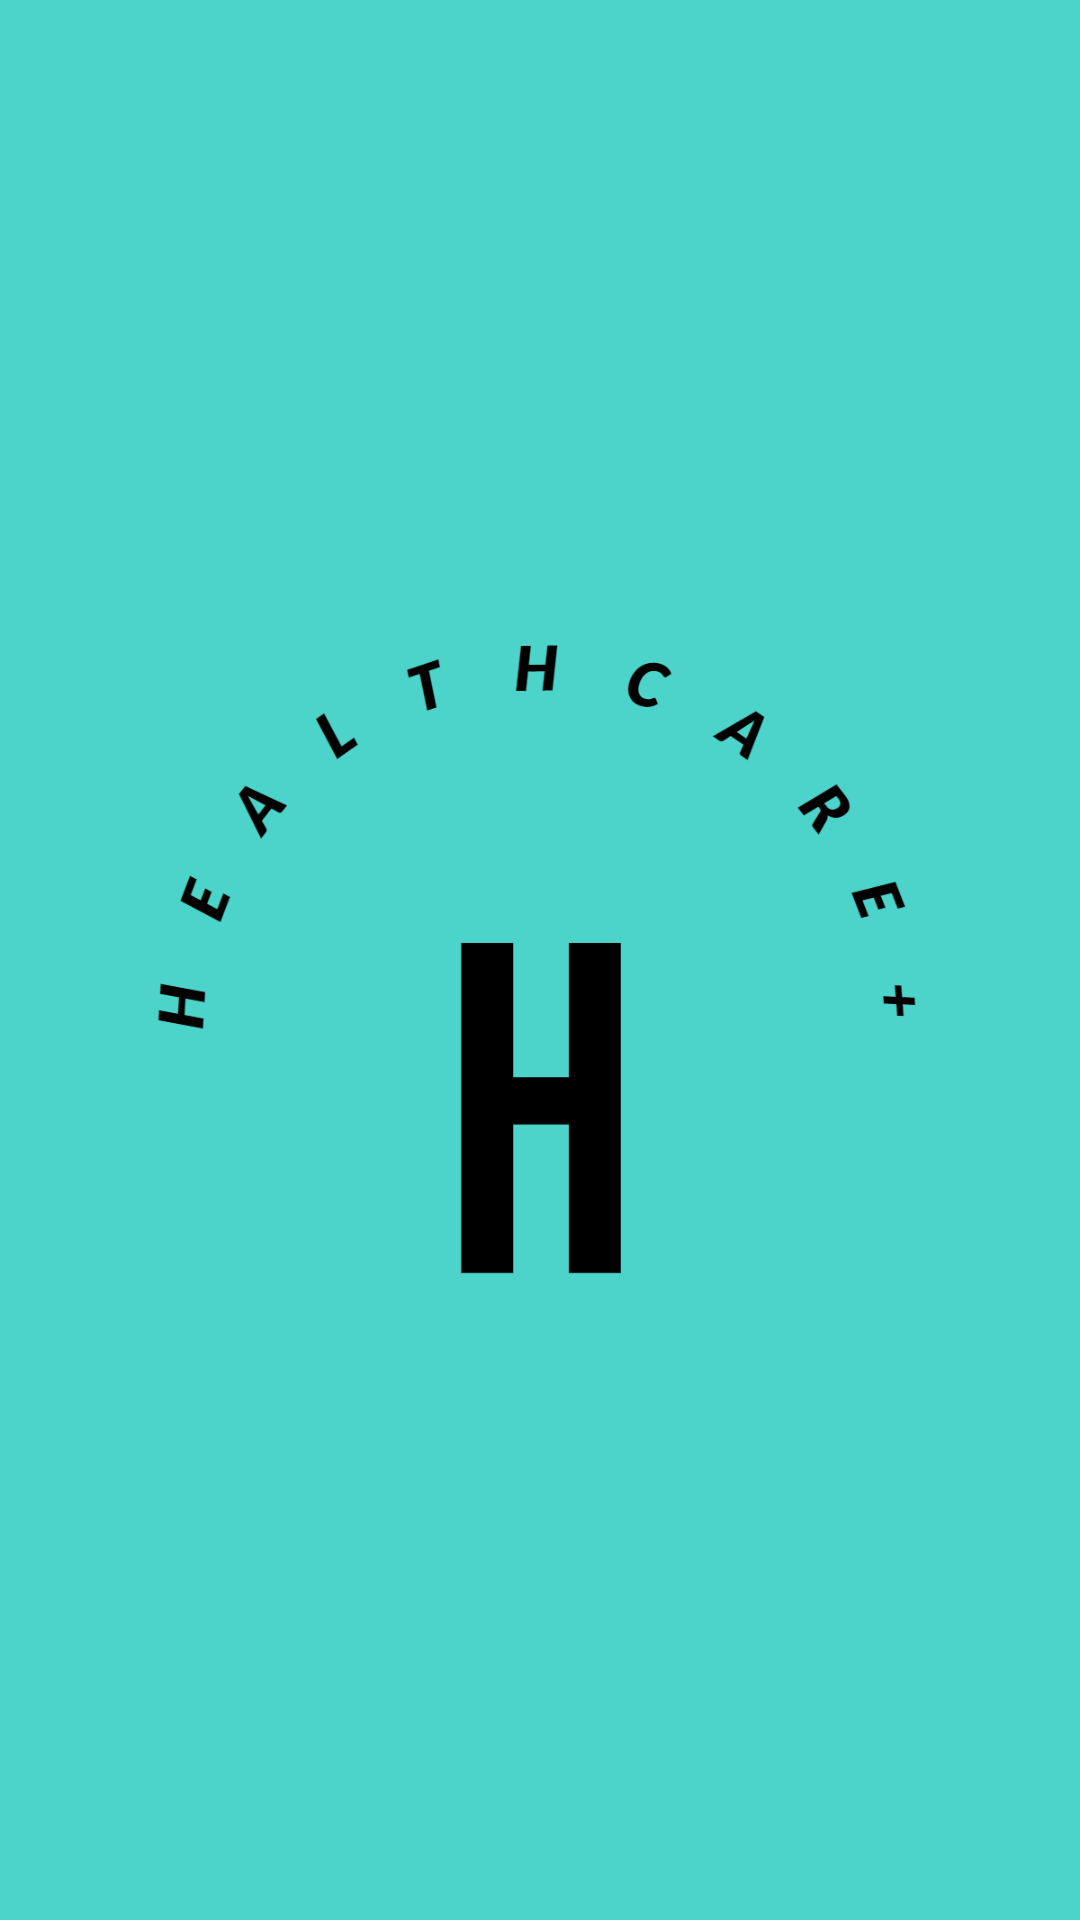

Here is an Android app screen rendered from its layout file. Give the layout XML and the strings, colors and styles it references.
<!-- AndroidManifest.xml: application theme Base.Theme.Healthcare -->
<!-- res/layout/launcher_activity.xml -->
<?xml version="1.0" encoding="utf-8"?>
<androidx.constraintlayout.widget.ConstraintLayout xmlns:android="http://schemas.android.com/apk/res/android"
    xmlns:app="http://schemas.android.com/apk/res-auto"
    xmlns:tools="http://schemas.android.com/tools"
    android:layout_width="match_parent"
    android:layout_height="match_parent">

    <ImageView
        android:id="@+id/imageView"
        android:layout_width="match_parent"
        android:layout_height="match_parent"
        android:backgroundTint="@color/accent_blue"
        app:layout_constraintBottom_toBottomOf="parent"
        app:layout_constraintEnd_toEndOf="parent"
        app:layout_constraintStart_toStartOf="parent"
        app:layout_constraintTop_toTopOf="parent"
        app:srcCompat="@drawable/logo_black" />
</androidx.constraintlayout.widget.ConstraintLayout>
<!-- resources referenced by this layout -->
<resources>
  <color name="accent_blue">#4cd4ca</color>
  <!-- drawable logo_black: png bitmap (drawable, 45807 bytes) -->
  <style name="Base.Theme.Healthcare" parent="Theme.Material3.DayNight.NoActionBar">
          <item name="colorPrimary">@color/accent_blue</item>
          <item name="colorAccent">@color/accent_blue</item>
          <item name="android:background">@color/white</item>
      </style>
  <color name="white">#F7F7FF</color>
</resources>
